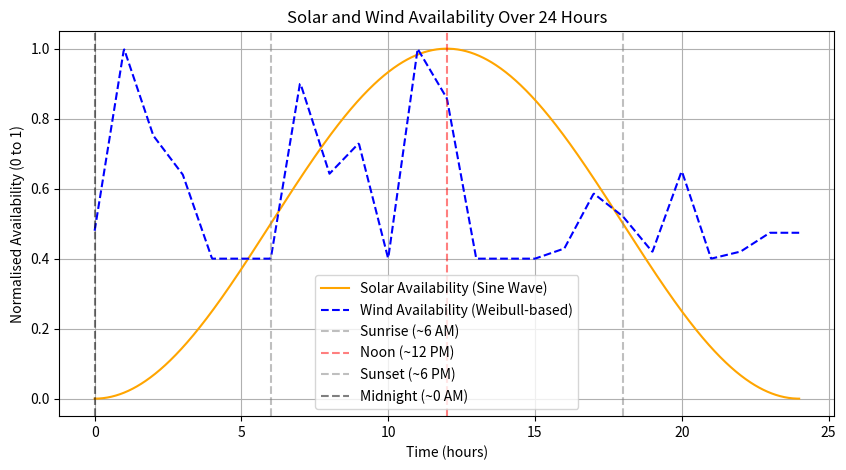
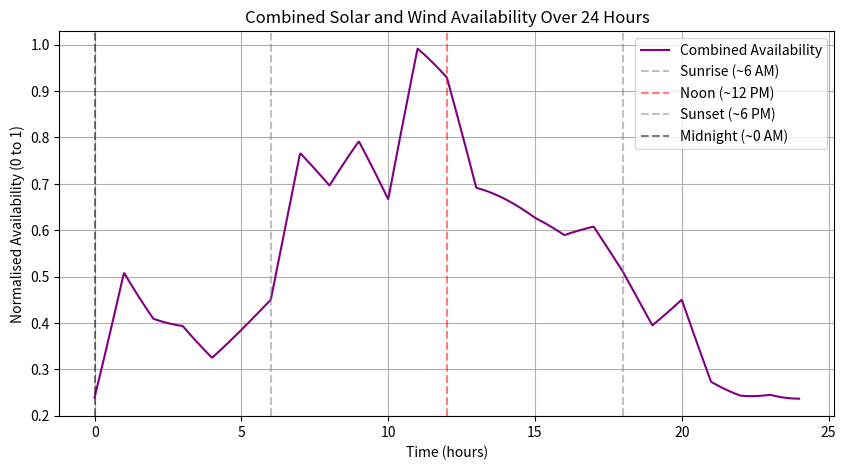

The script that saved these images, in order:
import numpy as np

import matplotlib.pyplot as plt

 

# Define the solar availability function

def solar_availability(t):

    """

    Computes solar availability based on a sinusoidal function.

    :param t: Time in hours

    :return: Solar availability (0 to 1)

    """

    return 0.5 * (1 + np.sin((2 * np.pi * t / 24) - (np.pi / 2)))

 

# Set parameters for Weibull-distributed wind availability

shape, scale = 2.3, 9.5  # Weibull shape and scale parameters

max_possible_speed = scale * 1.5  # Maximum wind speed used for normalization

 

# Set time parameters for a 24-hour period

single_day_hours = 24

t_values_24h = np.linspace(0, single_day_hours, 1000)  # Smooth time values for 24 hours

 

# Generate wind speeds using Weibull distribution

np.random.seed(42)  # For reproducibility

wind_availability_24h = np.random.weibull(shape, single_day_hours) * scale

 

# Normalize and clip wind availability to be between 0.4 and 1.0

wind_availability_24h = np.clip(wind_availability_24h / max_possible_speed, 0.4, 1.0)

 

# Extend wind availability values for smooth plotting

t_hours_24h = np.arange(single_day_hours)  # Discrete hourly values

wind_availability_24h_extended = np.interp(t_values_24h, t_hours_24h, wind_availability_24h)  # Interpolation

 

# Compute solar availability over 24 hours

A_values_24h = solar_availability(t_values_24h)

 

# Compute the combined availability (average of solar and wind)

combined_availability = (A_values_24h + wind_availability_24h_extended) / 2

 

# Plot solar and wind availability over 24 hours

plt.figure(figsize=(10, 5))

plt.plot(t_values_24h, A_values_24h, label="Solar Availability (Sine Wave)", color="orange")

plt.plot(t_values_24h, wind_availability_24h_extended, label="Wind Availability (Weibull-based)", color="blue", linestyle="dashed")

 

# Mark key times (sunrise, noon, sunset, midnight)

plt.axvline(x=6, color='gray', linestyle='--', alpha=0.5, label="Sunrise (~6 AM)")

plt.axvline(x=12, color='red', linestyle='--', alpha=0.5, label="Noon (~12 PM)")

plt.axvline(x=18, color='gray', linestyle='--', alpha=0.5, label="Sunset (~6 PM)")

plt.axvline(x=0, color='black', linestyle='--', alpha=0.5, label="Midnight (~0 AM)")

 

plt.xlabel("Time (hours)")

plt.ylabel("Normalised Availability (0 to 1)")

plt.title("Solar and Wind Availability Over 24 Hours")

plt.legend()

plt.grid(True)

 

# Show the first plot

plt.show()

 

# Now plot the combined availability

plt.figure(figsize=(10, 5))

plt.plot(t_values_24h, combined_availability, label="Combined Availability", color="purple")

 

# Mark key times

plt.axvline(x=6, color='gray', linestyle='--', alpha=0.5, label="Sunrise (~6 AM)")

plt.axvline(x=12, color='red', linestyle='--', alpha=0.5, label="Noon (~12 PM)")

plt.axvline(x=18, color='gray', linestyle='--', alpha=0.5, label="Sunset (~6 PM)")

plt.axvline(x=0, color='black', linestyle='--', alpha=0.5, label="Midnight (~0 AM)")

 

plt.xlabel("Time (hours)")

plt.ylabel("Normalised Availability (0 to 1)")

plt.title("Combined Solar and Wind Availability Over 24 Hours")

plt.legend()

plt.grid(True)

 

# Show the combined distribution plot

plt.show()